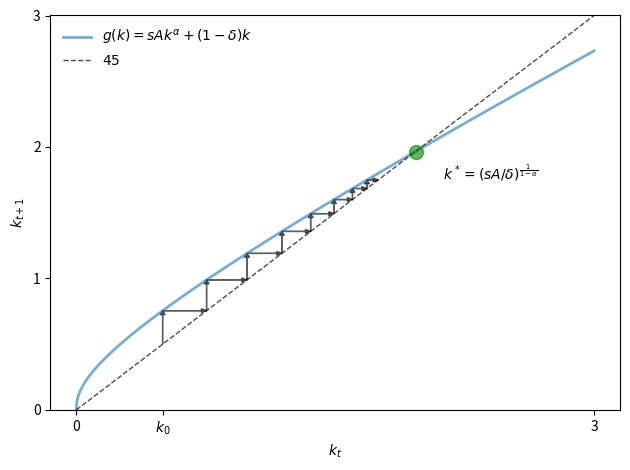

Generate this figure with matplotlib: (Note: this script raises an exception after producing the figure.)
import matplotlib.pyplot as plt
import numpy as np

x0 = 0.25
xmin, xmax = 0, 3


k_grid = np.linspace(xmin, xmax, 1200)


def plot_45(ax, k0=0.5,
                A=2.0, s=0.3, alpha=0.3, delta=0.4,
                fs=10, # font size
                num_arrows=8):

    # Define the function and the fixed point
    g = lambda k: A * s * k**alpha + (1 - delta) * k
    kstar = ((s * A) / delta)**(1/(1 - alpha))

    # Plot the functions
    lb = r"$g(k) = sAk^{\alpha} + (1 - \delta)k$"
    ax.plot(k_grid, g(k_grid), linewidth=2, alpha=0.6, label=lb)
    ax.plot(k_grid, k_grid, "k--", linewidth=1, alpha=0.7, label=r"$45$")

    # Show and annotate the fixed point
    fps = (kstar,)
    ax.plot(fps, fps, "go", ms=10, alpha=0.6)
    ax.annotate(r"$k^* = (sA / \delta)^{\frac{1}{1-\alpha}}$",
             xy=(kstar, kstar),
             xycoords="data",
             xytext=(20, -20),
             textcoords="offset points",
             fontsize=fs)

    # Draw the arrow sequence

    arrow_args = {'fc': "k", 'ec': "k", 'head_width': 0.03,
            'length_includes_head': True, 'linewidth': 1,
            'alpha': 0.6, 'head_length': 0.03}

    k = k0
    for i in range(num_arrows):
        ax.arrow(k, k, 0.0, g(k)-k, **arrow_args) # x, y, dx, dy
        ax.arrow(k, g(k), g(k) - k, 0, **arrow_args)
        k = g(k)


    ax.legend(loc="upper left", frameon=False, fontsize=fs)

    ax.set_xticks((0, k0, 3))
    ax.set_xticklabels((0, r"$k_0$", 3), fontsize=fs)
    ax.set_yticks((0, 1, 2, 3))
    ax.set_yticklabels((0, 1, 2, 3), fontsize=fs)
    ax.set_ylim(0, 3)
    ax.set_xlabel(r"$k_t$", fontsize=fs)
    ax.set_ylabel(r"$k_{t+1}$", fontsize=fs)


fig, ax = plt.subplots()

plot_45(ax, A=2.0, s=0.3, alpha=0.4, delta=0.4)
fig.tight_layout()
#plt.show()
fig.savefig("../figures/solow_fp.pdf")
